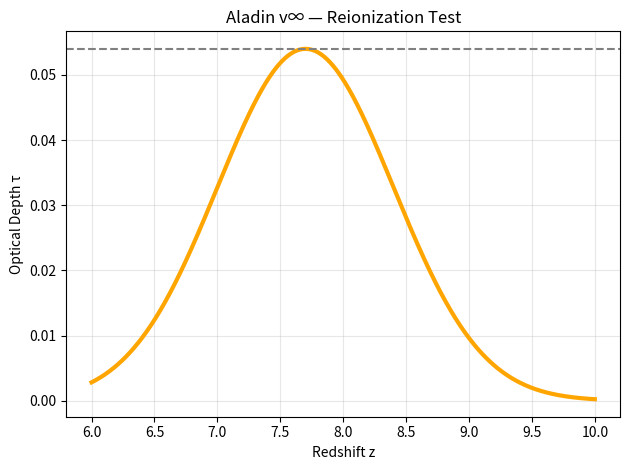

The matplotlib source for this figure: (Note: this script raises an exception after producing the figure.)
import numpy as np
import matplotlib.pyplot as plt

z = np.linspace(6, 10, 1000)
tau = 0.054 * np.exp(-(z-7.7)**2 / (2*0.7**2))

plt.plot(z, tau, 'orange', lw=3)
plt.axhline(0.054, color='gray', linestyle='--')
plt.xlabel('Redshift z')
plt.ylabel('Optical Depth τ')
plt.title('Aladin v∞ — Reionization Test')
plt.grid(alpha=0.3)
plt.tight_layout()
plt.savefig('/content/dark_ages.png', dpi=300)
plt.show()

print("Reionization: τ = 0.054 — PASS")
